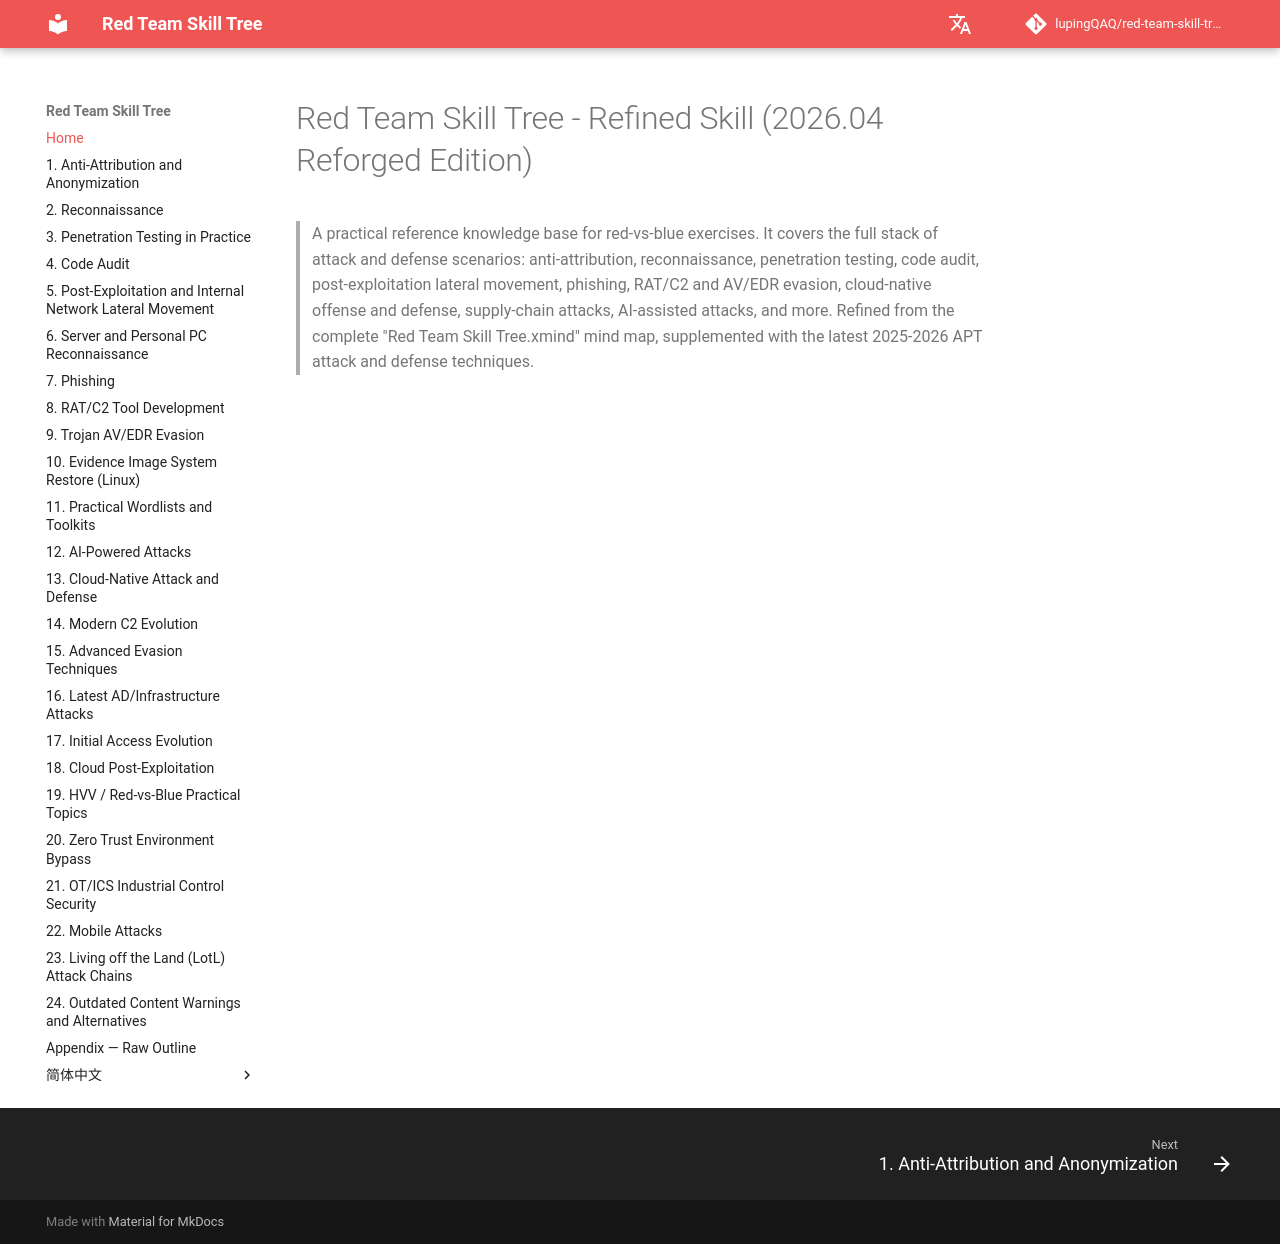

repository: lupingQAQ/red-team-skill-tree · page: index.html · generator: mkdocs

<!-- redteam-reference v2 -->
# Red Team Skill Tree - Refined Skill (2026.04 Reforged Edition)

> A practical reference knowledge base for red-vs-blue exercises. It covers the full stack of attack and defense scenarios: anti-attribution, reconnaissance, penetration testing, code audit, post-exploitation lateral movement, phishing, RAT/C2 and AV/EDR evasion, cloud-native offense and defense, supply-chain attacks, AI-assisted attacks, and more.
> Refined from the complete "Red Team Skill Tree.xmind" mind map, supplemented with the latest 2025-2026 APT attack and defense techniques.
